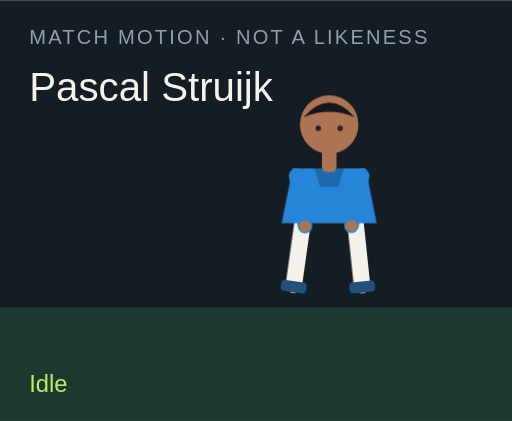
t = 0.00 s
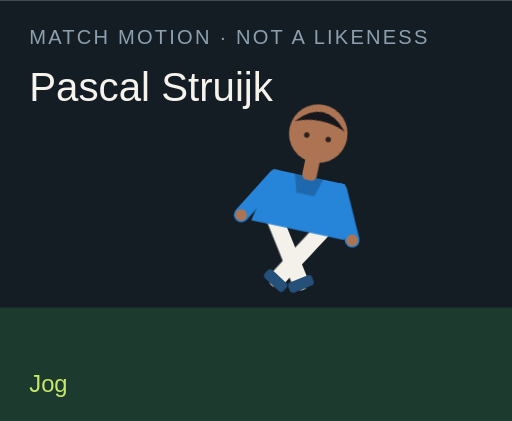
t = 1.50 s
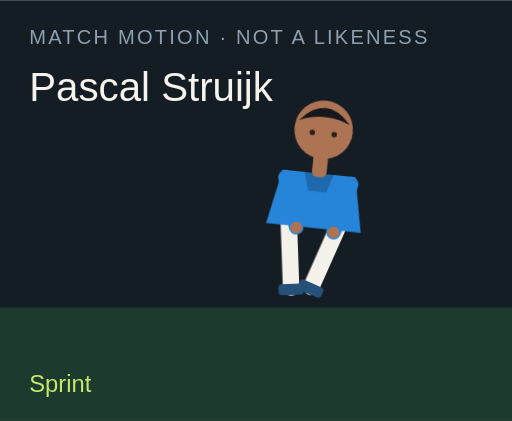
t = 3.00 s
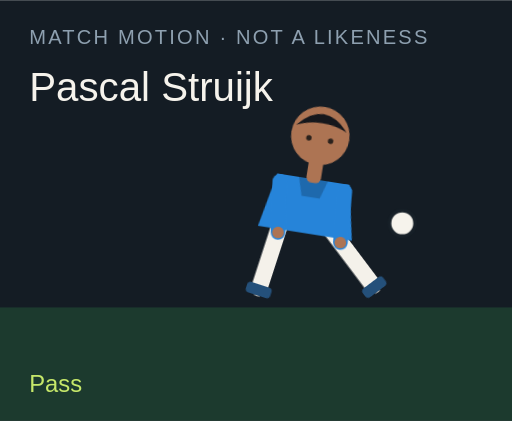
t = 4.50 s
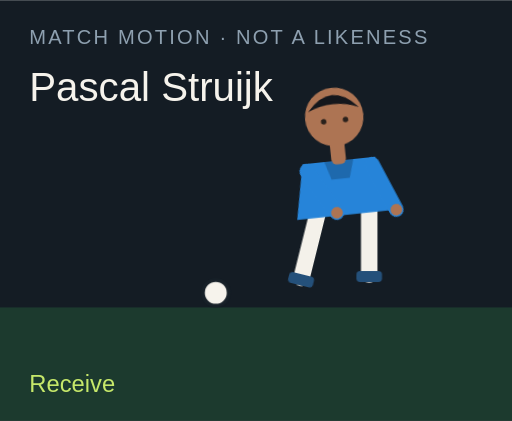
t = 6.00 s
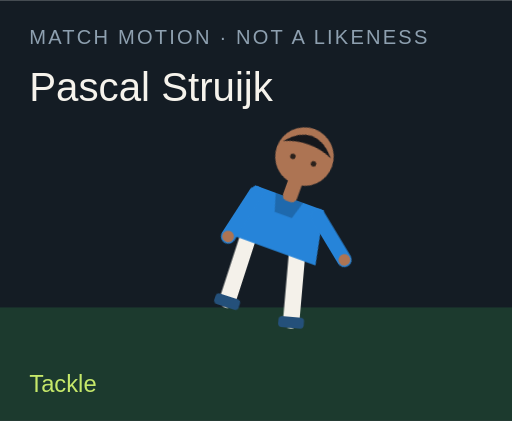
t = 7.50 s

The animated SVG that drew these frames (rendered in a browser with its animation timeline set to each time). Animation: 18 CSS @keyframes rules; one cycle of 9.00 s, repeats indefinitely.

<?xml version="1.0" encoding="UTF-8"?>
<svg xmlns="http://www.w3.org/2000/svg" viewBox="0 0 280 230" role="img">
  <style>@media (prefers-reduced-motion: reduce){animate,animateTransform{display:none}}</style>
  <rect width="280" height="230" fill="#141c24"/>
  <rect y="168" width="280" height="62" fill="#1c3a2e"/>
  <text x="16" y="24" fill="#8ea0b0" font-family="Arial,sans-serif" font-size="11" letter-spacing="1.2">MATCH MOTION · NOT A LIKENESS</text>
  <text x="16" y="55" fill="#f6f3ec" font-family="Impact,sans-serif" font-size="22">Pascal Struijk</text>
  <circle r="7" fill="#f6f3ec" stroke="#172028" stroke-width="2" id="motion-10812" cx="150" cy="160" opacity="0">
    
    
    
  </circle>
  <g transform="translate(132 40)">
    <g id="motion-10834" transform="rotate(0 48 90)">
      
      <g id="motion-10836" transform="translate(0 0)">
        
        <g transform="translate(34 78)"><g id="motion-10838" transform="rotate(8)"><path d="M0 0 V38" stroke="#f4f1ea" stroke-width="9" stroke-linecap="round"/><rect x="-7" y="36" width="14" height="6" rx="2" fill="#24507a"/></g></g>
        <g transform="translate(62 78)"><g id="motion-10840" transform="rotate(-6)"><path d="M0 0 V38" stroke="#f4f1ea" stroke-width="9" stroke-linecap="round"/><rect x="-7" y="36" width="14" height="6" rx="2" fill="#24507a"/></g></g>
        <path d="M28 52 h40 l6 30 H22 Z" fill="#2684d9"/>
        <path d="M40 52 h16 l-3 10 H43 Z" fill="#000" opacity=".2"/>
        <g transform="translate(30 56)"><g id="motion-10842" transform="rotate(-10)"><path d="M0 0 V28" stroke="#2684d9" stroke-width="8" stroke-linecap="round"/><circle cx="0" cy="28" r="3.2" fill="#ad7453"/></g></g>
        <g transform="translate(66 56)"><g id="motion-10844" transform="rotate(12)"><path d="M0 0 V28" stroke="#2684d9" stroke-width="8" stroke-linecap="round"/><circle cx="0" cy="28" r="3.2" fill="#ad7453"/></g></g>
        <rect x="44" y="40" width="8" height="14" rx="3" fill="#ad7453"/>
        <circle cx="48" cy="28" r="16" fill="#ad7453"/>
        <path d="M34 24 Q48 8 62 24 Q48 18 34 24" fill="#15171c"/>
        <circle cx="42" cy="30" r="1.5" fill="#2a211c"/><circle cx="54" cy="30" r="1.5" fill="#2a211c"/>
      </g>
    </g>
  </g>
  <text x="16" y="214" fill="#c6e86a" font-family="Arial,sans-serif" font-size="13" opacity="1" id="motion-10816">Idle</text><text x="16" y="214" fill="#c6e86a" font-family="Arial,sans-serif" font-size="13" opacity="0" id="motion-10818">Jog</text><text x="16" y="214" fill="#c6e86a" font-family="Arial,sans-serif" font-size="13" opacity="0" id="motion-10820">Sprint</text><text x="16" y="214" fill="#c6e86a" font-family="Arial,sans-serif" font-size="13" opacity="0" id="motion-10822">Dribble</text><text x="16" y="214" fill="#c6e86a" font-family="Arial,sans-serif" font-size="13" opacity="0" id="motion-10824">Pass</text><text x="16" y="214" fill="#c6e86a" font-family="Arial,sans-serif" font-size="13" opacity="0" id="motion-10826">Shoot</text><text x="16" y="214" fill="#c6e86a" font-family="Arial,sans-serif" font-size="13" opacity="0" id="motion-10828">Receive</text><text x="16" y="214" fill="#c6e86a" font-family="Arial,sans-serif" font-size="13" opacity="0" id="motion-10830">Tackle</text><text x="16" y="214" fill="#c6e86a" font-family="Arial,sans-serif" font-size="13" opacity="0" id="motion-10832">Point</text>
<style>@keyframes track-10813{0%{cx:150px}11.1%{cx:156px}22.2%{cx:164px}33.300000000000004%{cx:142px}44.4%{cx:190px}55.60000000000001%{cx:250px}66.7%{cx:118px}77.8%{cx:150px}88.9%{cx:150px}100%{cx:150px}}@keyframes track-10814{0%{cy:160px}11.1%{cy:158px}22.2%{cy:154px}33.300000000000004%{cy:156px}44.4%{cy:148px}55.60000000000001%{cy:96px}66.7%{cy:160px}77.8%{cy:160px}88.9%{cy:160px}100%{cy:160px}}@keyframes track-10815{0%{opacity:0}11.1%{opacity:0}22.2%{opacity:0}33.300000000000004%{opacity:1}44.4%{opacity:1}55.60000000000001%{opacity:1}66.7%{opacity:1}77.8%{opacity:0}88.9%{opacity:0}100%{opacity:0}}@keyframes track-10817{0%{opacity:1}11.1%{opacity:0}22.2%{opacity:0}33.300000000000004%{opacity:0}44.4%{opacity:0}55.60000000000001%{opacity:0}66.7%{opacity:0}77.8%{opacity:0}88.9%{opacity:0}100%{opacity:1}}@keyframes track-10819{0%{opacity:0}11.1%{opacity:1}22.2%{opacity:0}33.300000000000004%{opacity:0}44.4%{opacity:0}55.60000000000001%{opacity:0}66.7%{opacity:0}77.8%{opacity:0}88.9%{opacity:0}100%{opacity:0}}@keyframes track-10821{0%{opacity:0}11.1%{opacity:0}22.2%{opacity:1}33.300000000000004%{opacity:0}44.4%{opacity:0}55.60000000000001%{opacity:0}66.7%{opacity:0}77.8%{opacity:0}88.9%{opacity:0}100%{opacity:0}}@keyframes track-10823{0%{opacity:0}11.1%{opacity:0}22.2%{opacity:0}33.300000000000004%{opacity:1}44.4%{opacity:0}55.60000000000001%{opacity:0}66.7%{opacity:0}77.8%{opacity:0}88.9%{opacity:0}100%{opacity:0}}@keyframes track-10825{0%{opacity:0}11.1%{opacity:0}22.2%{opacity:0}33.300000000000004%{opacity:0}44.4%{opacity:1}55.60000000000001%{opacity:0}66.7%{opacity:0}77.8%{opacity:0}88.9%{opacity:0}100%{opacity:0}}@keyframes track-10827{0%{opacity:0}11.1%{opacity:0}22.2%{opacity:0}33.300000000000004%{opacity:0}44.4%{opacity:0}55.60000000000001%{opacity:1}66.7%{opacity:0}77.8%{opacity:0}88.9%{opacity:0}100%{opacity:0}}@keyframes track-10829{0%{opacity:0}11.1%{opacity:0}22.2%{opacity:0}33.300000000000004%{opacity:0}44.4%{opacity:0}55.60000000000001%{opacity:0}66.7%{opacity:1}77.8%{opacity:0}88.9%{opacity:0}100%{opacity:0}}@keyframes track-10831{0%{opacity:0}11.1%{opacity:0}22.2%{opacity:0}33.300000000000004%{opacity:0}44.4%{opacity:0}55.60000000000001%{opacity:0}66.7%{opacity:0}77.8%{opacity:1}88.9%{opacity:0}100%{opacity:0}}@keyframes track-10833{0%{opacity:0}11.1%{opacity:0}22.2%{opacity:0}33.300000000000004%{opacity:0}44.4%{opacity:0}55.60000000000001%{opacity:0}66.7%{opacity:0}77.8%{opacity:0}88.9%{opacity:1}100%{opacity:0}}@keyframes track-10835{0%{transform:rotate(0deg)}11.1%{transform:rotate(8deg)}22.2%{transform:rotate(16deg)}33.300000000000004%{transform:rotate(6deg)}44.4%{transform:rotate(4deg)}55.60000000000001%{transform:rotate(14deg)}66.7%{transform:rotate(-6deg)}77.8%{transform:rotate(34deg)}88.9%{transform:rotate(6deg)}100%{transform:rotate(0deg)}}@keyframes track-10837{0%{transform:translate(0px,0px)}11.1%{transform:translate(0px,-3px)}22.2%{transform:translate(0px,-6px)}33.300000000000004%{transform:translate(0px,-2px)}44.4%{transform:translate(0px,2px)}55.60000000000001%{transform:translate(0px,-4px)}66.7%{transform:translate(0px,1px)}77.8%{transform:translate(0px,10px)}88.9%{transform:translate(0px,-4px)}100%{transform:translate(0px,0px)}}@keyframes track-10839{0%{transform:rotate(8deg)}11.1%{transform:rotate(-26deg)}22.2%{transform:rotate(-42deg)}33.300000000000004%{transform:rotate(-8deg)}44.4%{transform:rotate(6deg)}55.60000000000001%{transform:rotate(12deg)}66.7%{transform:rotate(20deg)}77.8%{transform:rotate(-8deg)}88.9%{transform:rotate(4deg)}100%{transform:rotate(8deg)}}@keyframes track-10841{0%{transform:rotate(-6deg)}11.1%{transform:rotate(24deg)}22.2%{transform:rotate(38deg)}33.300000000000004%{transform:rotate(18deg)}44.4%{transform:rotate(-38deg)}55.60000000000001%{transform:rotate(-54deg)}66.7%{transform:rotate(6deg)}77.8%{transform:rotate(-22deg)}88.9%{transform:rotate(-8deg)}100%{transform:rotate(-6deg)}}@keyframes track-10843{0%{transform:rotate(-10deg)}11.1%{transform:rotate(24deg)}22.2%{transform:rotate(36deg)}33.300000000000004%{transform:rotate(-18deg)}44.4%{transform:rotate(10deg)}55.60000000000001%{transform:rotate(-24deg)}66.7%{transform:rotate(-30deg)}77.8%{transform:rotate(12deg)}88.9%{transform:rotate(14deg)}100%{transform:rotate(-10deg)}}@keyframes track-10845{0%{transform:rotate(12deg)}11.1%{transform:rotate(-20deg)}22.2%{transform:rotate(-32deg)}33.300000000000004%{transform:rotate(14deg)}44.4%{transform:rotate(-26deg)}55.60000000000001%{transform:rotate(18deg)}66.7%{transform:rotate(-22deg)}77.8%{transform:rotate(-6deg)}88.9%{transform:rotate(-96deg)}100%{transform:rotate(12deg)}}@media(prefers-reduced-motion:no-preference){#motion-10812{animation:track-10813 9s linear infinite both,track-10814 9s linear infinite both,track-10815 9s steps(1,end) infinite both}#motion-10816{animation:track-10817 9s steps(1,end) infinite both}#motion-10818{animation:track-10819 9s steps(1,end) infinite both}#motion-10820{animation:track-10821 9s steps(1,end) infinite both}#motion-10822{animation:track-10823 9s steps(1,end) infinite both}#motion-10824{animation:track-10825 9s steps(1,end) infinite both}#motion-10826{animation:track-10827 9s steps(1,end) infinite both}#motion-10828{animation:track-10829 9s steps(1,end) infinite both}#motion-10830{animation:track-10831 9s steps(1,end) infinite both}#motion-10832{animation:track-10833 9s steps(1,end) infinite both}#motion-10834{animation:track-10835 9s linear infinite both}#motion-10836{animation:track-10837 9s linear infinite both}#motion-10838{animation:track-10839 9s linear infinite both}#motion-10840{animation:track-10841 9s linear infinite both}#motion-10842{animation:track-10843 9s linear infinite both}#motion-10844{animation:track-10845 9s linear infinite both}}</style></svg>
